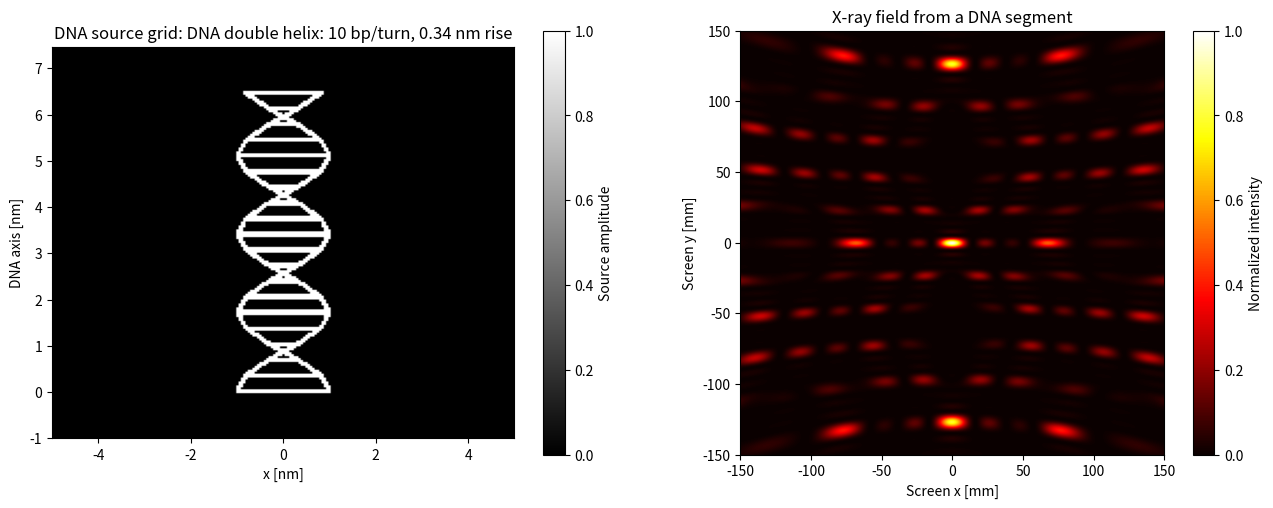

Here is the Python script that generated this plot:
import numpy as np
import matplotlib.pyplot as plt

# -------------------------------------------------
# Physical parameters
# -------------------------------------------------
wavelength = 0.154e-9         # X-ray wavelength: 0.154 nm
k = 2 * np.pi / wavelength    # Wave number
screen_distance = 0.25        # Distance from DNA segment to screen [m]

# -------------------------------------------------
# DNA segment geometry
# -------------------------------------------------
number_base_pairs = 20
base_pairs_per_turn = 10
base_pair_rise = 0.34e-9      # Rise between base pairs [m]
helix_radius = 1.0e-9         # Approximate DNA helix radius [m]

base_pair_index = np.arange(number_base_pairs)
z_positions = base_pair_index * base_pair_rise
turn_angle = 2 * np.pi * base_pair_index / base_pairs_per_turn

strand_one_x = helix_radius * np.cos(turn_angle)
strand_one_y = z_positions

strand_two_x = helix_radius * np.cos(turn_angle + np.pi)
strand_two_y = z_positions

# -------------------------------------------------
# DNA source points
# -------------------------------------------------
active_x = np.concatenate([strand_one_x, strand_two_x])
active_y = np.concatenate([strand_one_y, strand_two_y])

source_grid_points = 201
source_x_min = -5.0e-9
source_x_max = 5.0e-9
source_y_min = -1.0e-9
source_y_max = z_positions[-1] + 1.0e-9
strand_width = 0.1e-9        # Visual width of each DNA strand [m]
pair_width = 0.1e-9          # Visual width of each base-pair rung [m]

x_source = np.linspace(source_x_min, source_x_max, source_grid_points)
y_source = np.linspace(source_y_min, source_y_max, source_grid_points)
Xs, Ys = np.meshgrid(x_source, y_source)

def segment_distance(px, py, x1, y1, x2, y2):
    segment_x = x2 - x1
    segment_y = y2 - y1
    segment_length_squared = segment_x**2 + segment_y**2
    if segment_length_squared == 0:
        return np.sqrt((px - x1)**2 + (py - y1)**2)

    projection = ((px - x1) * segment_x + (py - y1) * segment_y) / segment_length_squared
    projection = np.clip(projection, 0.0, 1.0)
    closest_x = x1 + projection * segment_x
    closest_y = y1 + projection * segment_y
    return np.sqrt((px - closest_x)**2 + (py - closest_y)**2)


source_mask = np.zeros_like(Xs, dtype=bool)

for strand_x, strand_y in ((strand_one_x, strand_one_y), (strand_two_x, strand_two_y)):
    for start_index in range(number_base_pairs - 1):
        source_mask |= (
            segment_distance(
                Xs,
                Ys,
                strand_x[start_index],
                strand_y[start_index],
                strand_x[start_index + 1],
                strand_y[start_index + 1],
            ) <= strand_width / 2
        )

for start_index in range(number_base_pairs):
    source_mask |= (
        segment_distance(
            Xs,
            Ys,
            strand_one_x[start_index],
            strand_one_y[start_index],
            strand_two_x[start_index],
            strand_two_y[start_index],
        ) <= pair_width / 2
    )

source_mode = (
    f"DNA double helix: {base_pairs_per_turn} bp/turn, "
    f"{base_pair_rise * 1e9:.2f} nm rise"
)

print("Total base pairs:", number_base_pairs)
print("Total source grid points:", source_grid_points**2)
print("Source mode:", source_mode)
print("Active source points:", len(active_x))

# -------------------------------------------------
# Two-dimensional screen
# -------------------------------------------------
number_screen_points = 401
screen_size = 300e-3          # Screen width and height [m]

x_screen = np.linspace(
    -screen_size / 2,
    screen_size / 2,
    number_screen_points
)

y_screen = np.linspace(
    -screen_size / 2,
    screen_size / 2,
    number_screen_points
)

X, Y = np.meshgrid(x_screen, y_screen)

# Complex electric field on the screen
electric_field = np.zeros(X.shape, dtype=complex)

# -------------------------------------------------
# Add the wave from every active source point
# -------------------------------------------------
for x0, y0 in zip(active_x, active_y):

    # Distance from source point (x0, y0, 0)
    # to every screen point (X, Y, screen_distance)
    distance = np.sqrt(
        (X - x0)**2
        + (Y - y0)**2
        + screen_distance**2
    )

    # Spherical wave
    electric_field += np.exp(1j * k * distance) / distance

# Intensity is proportional to |E|²
intensity = np.abs(electric_field)**2

# Normalize intensity between 0 and 1
intensity = intensity / np.max(intensity)

# -------------------------------------------------
# Plot source and interference pattern
# -------------------------------------------------
fig, (ax1, ax2) = plt.subplots(1, 2, figsize=(13, 5))

im1 = ax1.imshow(
    source_mask,
    extent=[
        x_source[0] * 1e9,
        x_source[-1] * 1e9,
        y_source[0] * 1e9,
        y_source[-1] * 1e9,
    ],
    origin="lower",
    cmap="gray"
)
ax1.set_xlabel("x [nm]")
ax1.set_ylabel("DNA axis [nm]")
ax1.set_title(f"DNA source grid: {source_mode}")
fig.colorbar(im1, ax=ax1, label="Source amplitude")

im2 = ax2.imshow(
    intensity,
    extent=[
        x_screen[0] * 1e3,
        x_screen[-1] * 1e3,
        y_screen[0] * 1e3,
        y_screen[-1] * 1e3
    ],
    origin="lower",
    cmap="hot",
    aspect="equal",
    interpolation="bicubic"
)
ax2.set_xlabel("Screen x [mm]")
ax2.set_ylabel("Screen y [mm]")
ax2.set_title("X-ray field from a DNA segment")
fig.colorbar(im2, ax=ax2, label="Normalized intensity")

plt.tight_layout()

plt.show()
